Run: headless pygame with SDL's dummy video driver; simulated clock (each Clock.tick advances the game by its frame time, no real sleeping); random seed 0; keys injected as events and as key.get_pressed() state; mouse plan: one left click at the window centre at the start of phase 2, then a move to the lower-right quarter at the start of phase 3.
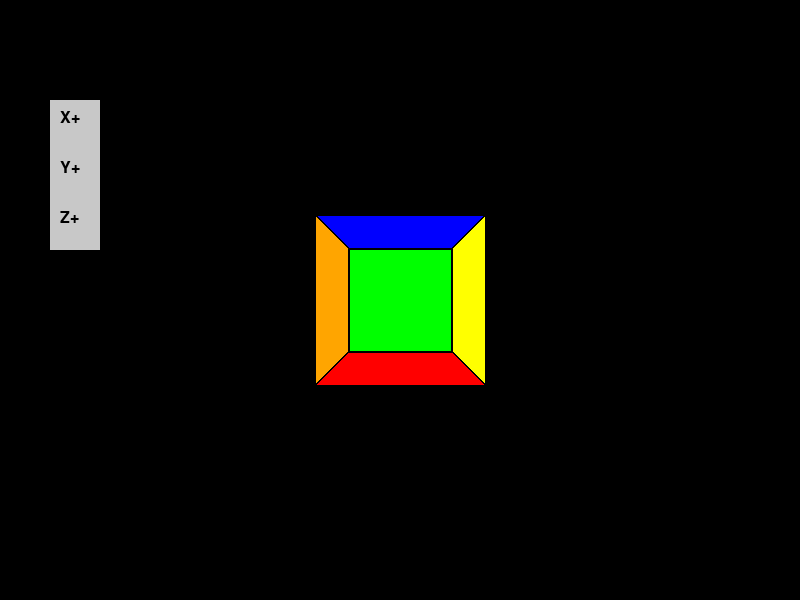
Frame 1 of 4 · flips 1–60 · no input
Frame 2 of 4 · flips 61–180 · clicked the window centre · tapped SPACE, RETURN · held RIGHT (→), D · screen unchanged from frame 1, image omitted
Frame 3 of 4 · flips 181–300 · moved the mouse to the lower-right quarter · held DOWN (↓), S · screen unchanged from frame 2, image omitted
Frame 4 of 4 · flips 301–420 · held LEFT (←), A, UP (↑), W · screen unchanged from frame 3, image omitted

The pygame program that drew these frames:

import pygame
import math

# Initialize Pygame
pygame.init()

# Screen dimensions
width, height = 800, 600
screen = pygame.display.set_mode((width, height))
pygame.display.set_caption("Rubik's Cube")

# Cube Colors (white, green, red, blue, orange, yellow)
colors = [(255, 255, 255), (0, 255, 0), (255, 0, 0), (0, 0, 255), (255, 165, 0), (255, 255, 0)]

# Proper Cube Vertices
vertices = [
    [-1, -1, -1],
    [ 1, -1, -1],
    [ 1,  1, -1],
    [-1,  1, -1],
    [-1, -1,  1],
    [ 1, -1,  1],
    [ 1,  1,  1],
    [-1,  1,  1]
]

# Edges connecting vertices
edges = [
    (0, 1), (1, 2), (2, 3), (3, 0),
    (4, 5), (5, 6), (6, 7), (7, 4),
    (0, 4), (1, 5), (2, 6), (3, 7)
]

# Faces of the cube, each defined by four vertices
faces = [
    (0, 1, 2, 3),  # Front face
    (4, 5, 6, 7),  # Back face
    (0, 1, 5, 4),  # Bottom face
    (2, 3, 7, 6),  # Top face
    (0, 3, 7, 4),  # Left face
    (1, 2, 6, 5)   # Right face
]

# Function to handle the rotation
def rotate_point(point, angle_x, angle_y, angle_z):
    # Rotation around X-axis
    y = point[1] * math.cos(angle_x) - point[2] * math.sin(angle_x)
    z = point[1] * math.sin(angle_x) + point[2] * math.cos(angle_x)
    point[1], point[2] = y, z

    # Rotation around Y-axis
    x = point[0] * math.cos(angle_y) + point[2] * math.sin(angle_y)
    z = -point[0] * math.sin(angle_y) + point[2] * math.cos(angle_y)
    point[0], point[2] = x, z

    # Rotation around Z-axis
    x = point[0] * math.cos(angle_z) - point[1] * math.sin(angle_z)
    y = point[0] * math.sin(angle_z) + point[1] * math.cos(angle_z)
    point[0], point[1] = x, y

# Function to project 3D points to 2D space
def project(point, screen_width, screen_height, fov, viewer_distance):
    factor = fov / (viewer_distance + point[2])
    x = point[0] * factor + screen_width / 2
    y = -point[1] * factor + screen_height / 2
    return (int(x), int(y))

# Function to draw buttons
def draw_button(x, y, width, height, text):
    pygame.draw.rect(screen, (200, 200, 200), (x, y, width, height))
    font = pygame.font.SysFont(None, 24)
    img = font.render(text, True, (0, 0, 0))
    screen.blit(img, (x + 10, y + 10))

# Main loop
running = True
angle_x, angle_y, angle_z = 0, 0, 0

while running:
    screen.fill((0, 0, 0))  # Clear screen with black background
    
    # Draw buttons
    draw_button(50, 100, 50, 50, "X+")
    draw_button(50, 150, 50, 50, "Y+")
    draw_button(50, 200, 50, 50, "Z+")

    rotated_vertices = []
    for vertex in vertices:
        rotated_vertex = list(vertex)
        rotate_point(rotated_vertex, angle_x, angle_y, angle_z)
        rotated_vertices.append(rotated_vertex)  

    # Draw the faces with colors
    for i, face in enumerate(faces):
        points = []
        for vertex in face:
            points.append(project(rotated_vertices[vertex], width, height, 256, 4))
        pygame.draw.polygon(screen, colors[i], points)

    # Draw the edges over the faces for better visibility
    for edge in edges:
        points = []
        for vertex in edge:
            points.append(project(rotated_vertices[vertex], width, height, 256, 4))
        pygame.draw.line(screen, (0, 0, 0), points[0], points[1], 2)

    # Handle events
    for event in pygame.event.get():
        if event.type == pygame.QUIT:
            running = False
        elif event.type == pygame.MOUSEBUTTONDOWN:
            x, y = event.pos
            if 50 <= x <= 100:
                if 100 <= y <= 150:
                    angle_x += math.pi / 16
                elif 150 <= y <= 200:
                    angle_y += math.pi / 16
                elif 200 <= y <= 250:
                    angle_z += math.pi / 16

    # Update the screen
    pygame.display.flip()

pygame.quit()
